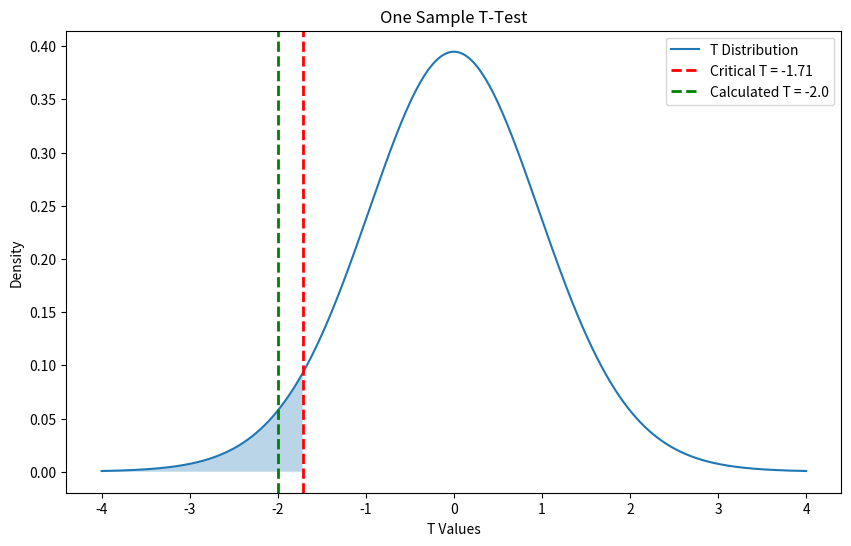
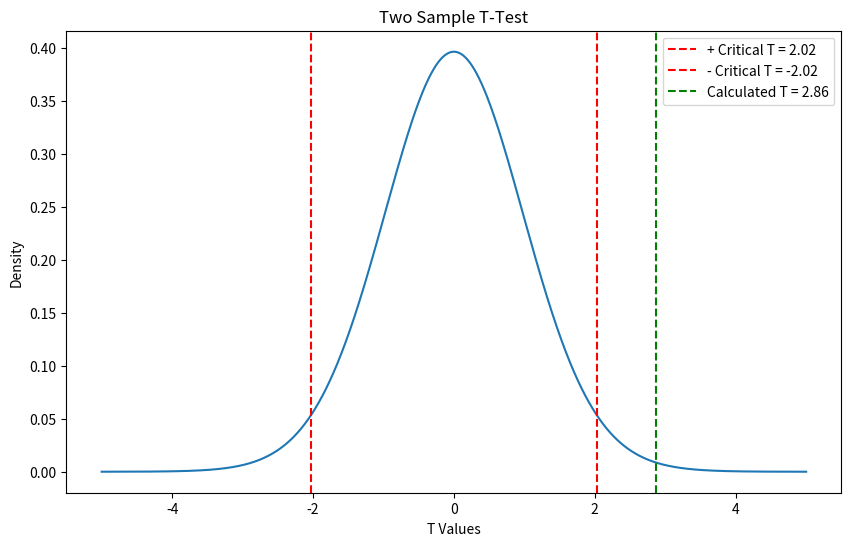
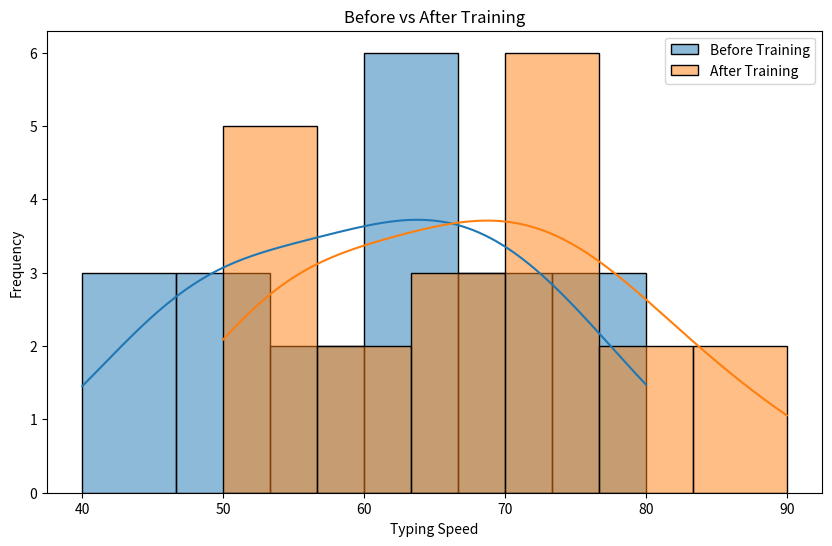

Write the Python code that produced these figures, in order.
# ============================================================
#                    T-Test in Python
# ============================================================
#
# Topics Covered:
#
# 1. One Sample T-Test
# 2. Independent Two Sample T-Test
# 3. Paired T-Test
# 4. Hypothesis Testing
# 5. P-Value
# 6. Graph Visualization
#
# Libraries Used:
# - NumPy       -> Mathematical calculations
# - SciPy       -> Statistical functions
# - Matplotlib  -> Data visualization
# - Seaborn     -> Beautiful graphs
#
# ============================================================


# =========================
# Import Required Libraries
# =========================

import numpy as np
import scipy.stats as st
import matplotlib.pyplot as plt
import seaborn as sns


# ============================================================
#                  HYPOTHESIS TESTING
# ============================================================
#
# Hypothesis Testing is used to check whether
# a statement is true or false using sample data.
#
# Main Terms:
#
# H0 (Null Hypothesis)
# -> No significant difference exists
#
# Ha (Alternative Hypothesis)
# -> Significant difference exists
#
# Alpha (α)
# -> Significance level
# -> Common value = 0.05
#
# ============================================================


# ============================================================
#                    QUESTION 1
# ============================================================
#
# A manufacturer claims that the average weight
# of a bag of potato chips is 150 grams.
#
# A sample of 25 bags is taken.
#
# Sample Mean = 148 grams
# Sample Standard Deviation = 5 grams
#
# Test the claim using a one-tailed t-test
# with significance level 0.05
#
# ============================================================

print("\n========== QUESTION 1 : ONE SAMPLE T-TEST ==========\n")


# ============================================================
#                    GIVEN VALUES
# ============================================================

population_mean = 150
sample_size = 25
sample_mean = 148
sample_std = 5
alpha = 0.05

# Degree of freedom
degree_of_freedom = sample_size - 1


# ============================================================
#                 HYPOTHESIS FORMULATION
# ============================================================

print("Null Hypothesis (H0):")
print("Average weight is equal to 150 grams")

print("\nAlternative Hypothesis (Ha):")
print("Average weight is less than 150 grams")


# ============================================================
#                  CALCULATE T VALUE
# ============================================================

t_calculated = (
    (sample_mean - population_mean)
    /
    (sample_std / np.sqrt(sample_size))
)

# Critical T value for left-tailed test
t_critical = st.t.ppf(alpha, degree_of_freedom)

# P-value
p_value = st.t.cdf(t_calculated, degree_of_freedom)


# ============================================================
#                     PRINT RESULTS
# ============================================================

print("\nCalculated T Value :", round(t_calculated, 4))
print("Critical T Value   :", round(t_critical, 4))
print("P-Value            :", round(p_value, 6))


# ============================================================
#                     FINAL DECISION
# ============================================================

if t_calculated < t_critical:
    print("\nResult: Reject H0")
    print("Conclusion: Manufacturer claim is rejected")
else:
    print("\nResult: Fail to Reject H0")
    print("Conclusion: Manufacturer claim is accepted")


# ============================================================
#               VISUALIZATION OF T-TEST
# ============================================================

# Create x-axis values
x = np.linspace(-4, 4, 1000)

# T distribution curve
y = st.t.pdf(x, degree_of_freedom)

# Create graph
plt.figure(figsize=(10, 6))

# Plot curve
plt.plot(x, y, label="T Distribution")

# Critical T line
plt.axvline(
    t_critical,
    color="red",
    linestyle="--",
    linewidth=2,
    label=f"Critical T = {round(t_critical, 2)}"
)

# Calculated T line
plt.axvline(
    t_calculated,
    color="green",
    linestyle="--",
    linewidth=2,
    label=f"Calculated T = {round(t_calculated, 2)}"
)

# Fill rejection region
plt.fill_between(
    x,
    y,
    where=(x <= t_critical),
    alpha=0.3
)

# Title
plt.title("One Sample T-Test")

# Labels
plt.xlabel("T Values")
plt.ylabel("Density")

# Legend
plt.legend()

# Show graph
plt.show()


# ============================================================
#                    QUESTION 2
# ============================================================
#
# A company wants to test whether there is
# a difference in productivity between two teams.
#
# Team A:
# Mean = 80
# Standard Deviation = 5
#
# Team B:
# Mean = 75
# Standard Deviation = 6
#
# Sample Size = 20 for both teams
#
# Test at 5% significance level.
#
# ============================================================

print("\n========== QUESTION 2 : TWO SAMPLE T-TEST ==========\n")


# ============================================================
#                    GIVEN VALUES
# ============================================================

sample_size = 20

sample_mean_A = 80
sample_mean_B = 75

std_A = 5
std_B = 6

alpha = 0.05

# Degree of freedom
degree_of_freedom = (sample_size * 2) - 2


# ============================================================
#                 HYPOTHESIS FORMULATION
# ============================================================

print("Null Hypothesis (H0):")
print("No difference in productivity")

print("\nAlternative Hypothesis (Ha):")
print("Difference exists in productivity")


# ============================================================
#                  CALCULATE T VALUE
# ============================================================

t_calculated = (
    (sample_mean_A - sample_mean_B)
    /
    np.sqrt(
        (std_A**2 / sample_size)
        +
        (std_B**2 / sample_size)
    )
)

# Critical T value for two-tailed test
t_critical = st.t.ppf(1 - alpha/2, degree_of_freedom)

# P-value
p_value = (
    2 *
    (1 - st.t.cdf(abs(t_calculated), degree_of_freedom))
)


# ============================================================
#                     PRINT RESULTS
# ============================================================

print("\nCalculated T Value :", round(t_calculated, 4))
print("Critical T Value   :", round(t_critical, 4))
print("P-Value            :", round(p_value, 6))


# ============================================================
#                     FINAL DECISION
# ============================================================

if abs(t_calculated) > t_critical:
    print("\nResult: Reject H0")
    print("Conclusion: Productivity difference exists")
else:
    print("\nResult: Fail to Reject H0")
    print("Conclusion: No significant difference found")


# ============================================================
#             VISUALIZATION OF TWO SAMPLE T-TEST
# ============================================================

# Create x-axis values
x = np.linspace(-5, 5, 1000)

# T distribution curve
y = st.t.pdf(x, degree_of_freedom)

# Create graph
plt.figure(figsize=(10, 6))

# Plot curve
plt.plot(x, y)

# Positive critical value
plt.axvline(
    t_critical,
    color="red",
    linestyle="--",
    label=f"+ Critical T = {round(t_critical, 2)}"
)

# Negative critical value
plt.axvline(
    -t_critical,
    color="red",
    linestyle="--",
    label=f"- Critical T = {round(-t_critical, 2)}"
)

# Calculated T line
plt.axvline(
    t_calculated,
    color="green",
    linestyle="--",
    label=f"Calculated T = {round(t_calculated, 2)}"
)

# Title
plt.title("Two Sample T-Test")

# Labels
plt.xlabel("T Values")
plt.ylabel("Density")

# Legend
plt.legend()

# Show graph
plt.show()


# ============================================================
#                    QUESTION 3
# ============================================================
#
# A company wants to check whether a new
# training program improves typing speed.
#
# Typing speed was recorded:
# - Before training
# - After training
#
# Test at 5% significance level.
#
# ============================================================

print("\n========== QUESTION 3 : PAIRED T-TEST ==========\n")


# ============================================================
#                    GIVEN DATA
# ============================================================

after_training = np.array([
    60, 70, 55, 75, 65,
    80, 50, 85, 90, 70,
    75, 65, 55, 60, 50,
    80, 65, 55, 70, 75
])

before_training = np.array([
    50, 60, 45, 65, 55,
    70, 40, 75, 80, 65,
    70, 60, 50, 55, 45,
    75, 60, 50, 65, 70
])

alpha = 0.05


# ============================================================
#                 HYPOTHESIS FORMULATION
# ============================================================

print("Null Hypothesis (H0):")
print("Training program has no effect")

print("\nAlternative Hypothesis (Ha):")
print("Training program improves typing speed")


# ============================================================
#                   PAIRED T-TEST
# ============================================================

t_statistic, p_value = st.ttest_rel(
    after_training,
    before_training
)


# ============================================================
#                    PRINT RESULTS
# ============================================================

print("\nT Statistic :", round(t_statistic, 4))
print("P-Value     :", round(p_value, 6))


# ============================================================
#                     FINAL DECISION
# ============================================================

if p_value < alpha:
    print("\nResult: Reject H0")
    print("Conclusion: Training program improves typing speed")
else:
    print("\nResult: Fail to Reject H0")
    print("Conclusion: No significant improvement found")


# ============================================================
#               VISUALIZATION OF PAIRED T-TEST
# ============================================================

plt.figure(figsize=(10, 6))

# Histogram before training
sns.histplot(
    before_training,
    kde=True,
    label="Before Training"
)

# Histogram after training
sns.histplot(
    after_training,
    kde=True,
    label="After Training"
)

# Title
plt.title("Before vs After Training")

# Labels
plt.xlabel("Typing Speed")
plt.ylabel("Frequency")

# Legend
plt.legend()

# Show graph
plt.show()


# ============================================================
#                  IMPORTANT POINTS
# ============================================================

"""
1. One Sample T-Test
---------------------
- Compares sample mean with population mean

2. Two Sample T-Test
---------------------
- Compares means of two independent groups

3. Paired T-Test
-----------------
- Compares before and after data

4. P-Value
------------
- If P-Value < 0.05
  -> Reject H0

- If P-Value >= 0.05
  -> Fail to Reject H0

5. T-Test
-----------
- Used when population standard deviation
  is unknown
"""


# ============================================================
#                        CONCLUSION
# ============================================================

print("\n========== CONCLUSION ==========\n")

print("""
T-Tests are important statistical methods
used for hypothesis testing.

Types Covered:
- One Sample T-Test
- Two Sample T-Test
- Paired T-Test

These tests help us:
- Compare means
- Check significant differences
- Make data-driven decisions

These concepts are useful in:
- Data Science
- Machine Learning
- Business Analytics
- Research Analysis
""")
